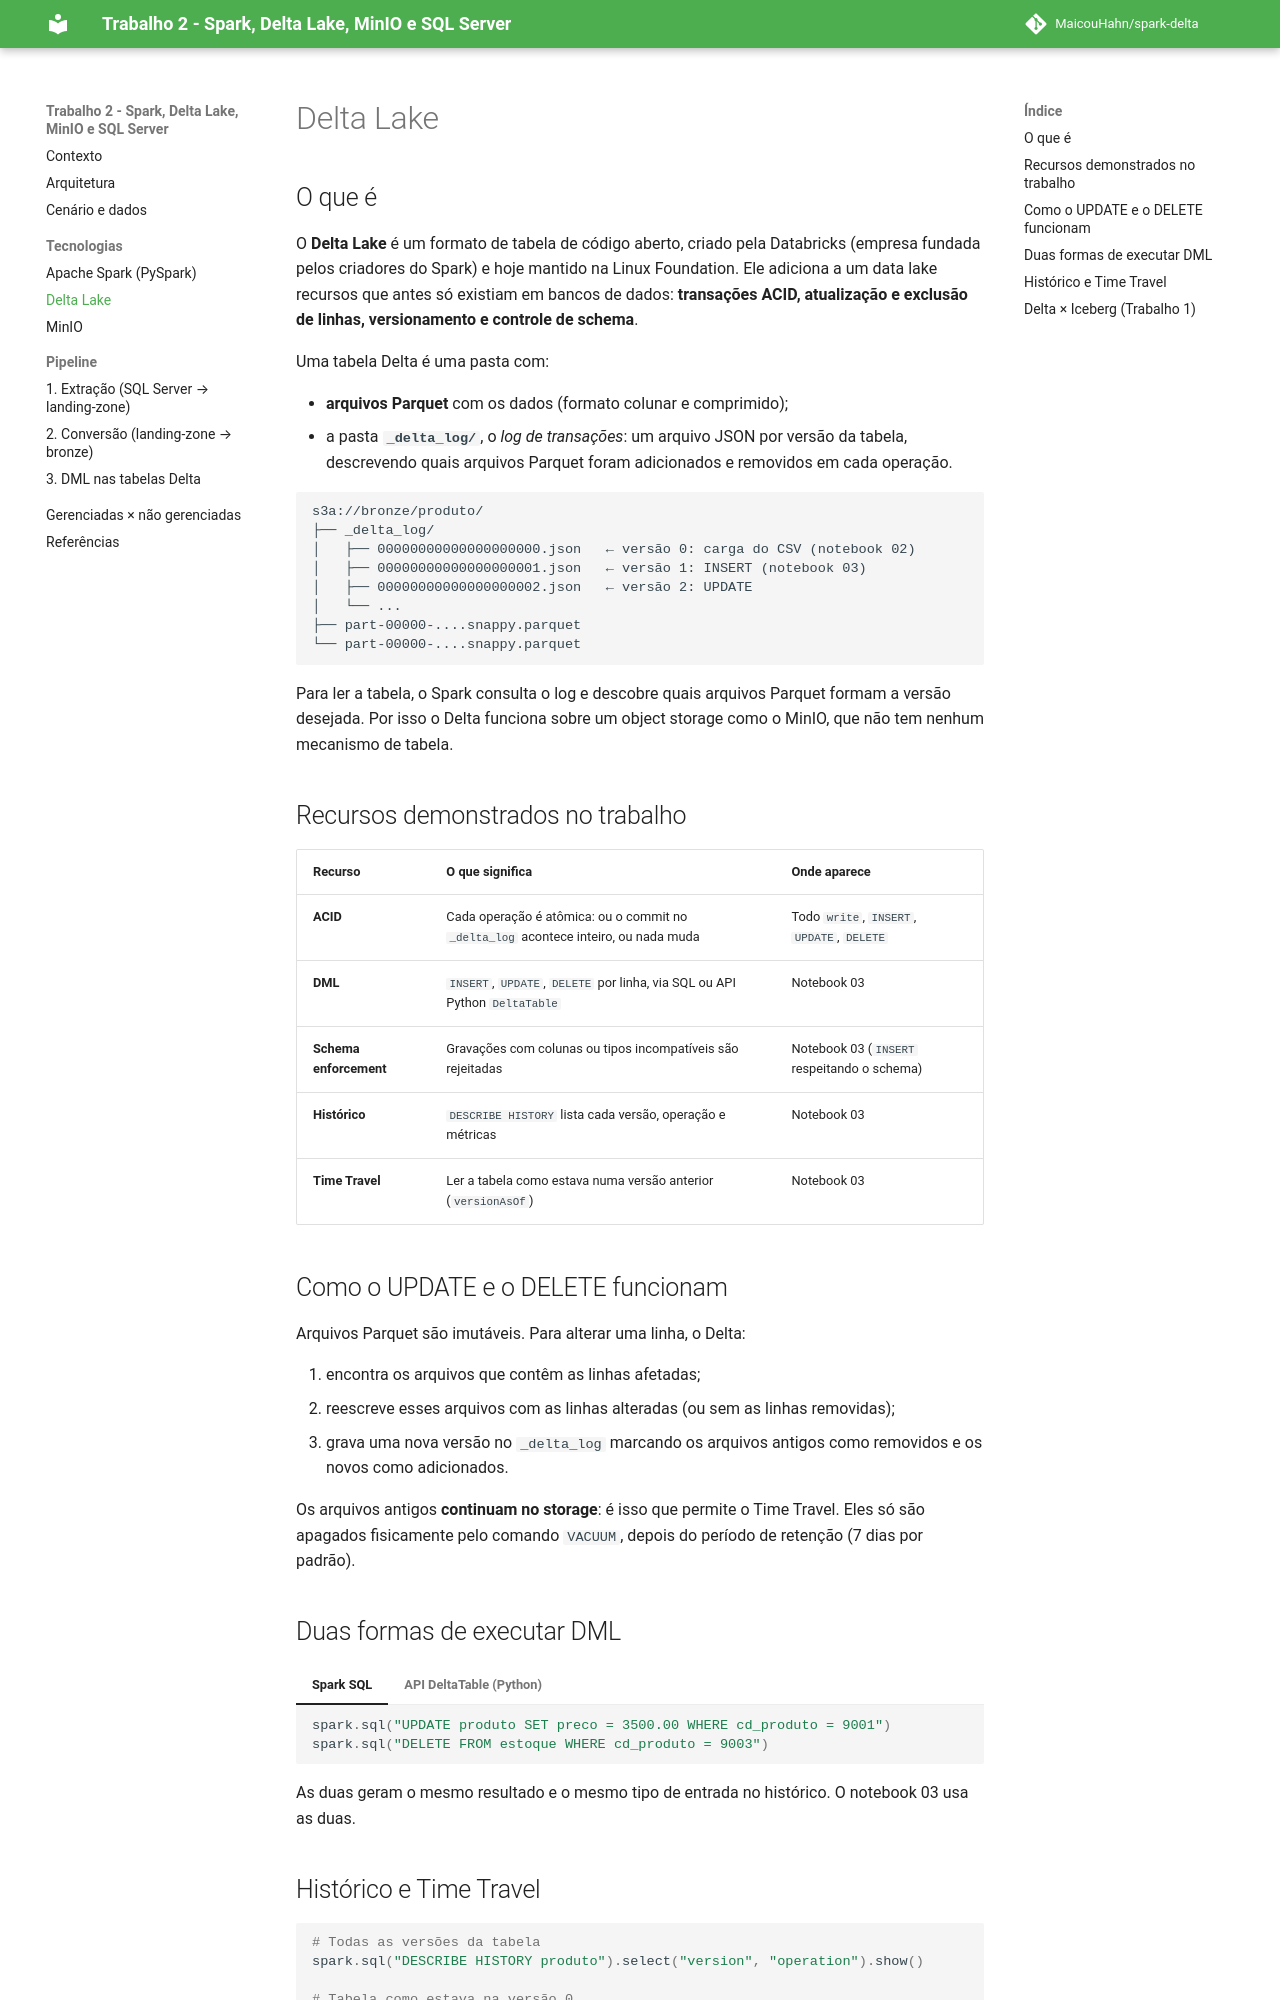

repository: MaicouHahn/spark-delta · page: delta-lake/index.html · generator: mkdocs

# Delta Lake

## O que é

O **Delta Lake** é um formato de tabela de código aberto, criado pela Databricks (empresa fundada pelos criadores do Spark) e hoje mantido na Linux Foundation. Ele adiciona a um data lake recursos que antes só existiam em bancos de dados: **transações ACID, atualização e exclusão de linhas, versionamento e controle de schema**.

Uma tabela Delta é uma pasta com:

- **arquivos Parquet** com os dados (formato colunar e comprimido);
- a pasta **`_delta_log/`**, o *log de transações*: um arquivo JSON por versão da tabela, descrevendo quais arquivos Parquet foram adicionados e removidos em cada operação.

```text
s3a://bronze/produto/
├── _delta_log/
│   ├── 00000000000000000000.json   ← versão 0: carga do CSV (notebook 02)
│   ├── 00000000000000000001.json   ← versão 1: INSERT (notebook 03)
│   ├── 00000000000000000002.json   ← versão 2: UPDATE
│   └── ...
├── part-00000-....snappy.parquet
└── part-00000-....snappy.parquet
```

Para ler a tabela, o Spark consulta o log e descobre quais arquivos Parquet formam a versão desejada. Por isso o Delta funciona sobre um object storage como o MinIO, que não tem nenhum mecanismo de tabela.

## Recursos demonstrados no trabalho

| Recurso | O que significa | Onde aparece |
|---|---|---|
| **ACID** | Cada operação é atômica: ou o commit no `_delta_log` acontece inteiro, ou nada muda | Todo `write`, `INSERT`, `UPDATE`, `DELETE` |
| **DML** | `INSERT`, `UPDATE`, `DELETE` por linha, via SQL ou API Python `DeltaTable` | Notebook 03 |
| **Schema enforcement** | Gravações com colunas ou tipos incompatíveis são rejeitadas | Notebook 03 (`INSERT` respeitando o schema) |
| **Histórico** | `DESCRIBE HISTORY` lista cada versão, operação e métricas | Notebook 03 |
| **Time Travel** | Ler a tabela como estava numa versão anterior (`versionAsOf`) | Notebook 03 |

## Como o UPDATE e o DELETE funcionam

Arquivos Parquet são imutáveis. Para alterar uma linha, o Delta:

1. encontra os arquivos que contêm as linhas afetadas;
2. reescreve esses arquivos com as linhas alteradas (ou sem as linhas removidas);
3. grava uma nova versão no `_delta_log` marcando os arquivos antigos como removidos e os novos como adicionados.

Os arquivos antigos **continuam no storage**: é isso que permite o Time Travel. Eles só são apagados fisicamente pelo comando `VACUUM`, depois do período de retenção (7 dias por padrão).

## Duas formas de executar DML

=== "Spark SQL"

    ```python
    spark.sql("UPDATE produto SET preco = 3500.00 WHERE cd_produto = 9001")
    spark.sql("DELETE FROM estoque WHERE cd_produto = 9003")
    ```

=== "API DeltaTable (Python)"

    ```python
    from delta.tables import DeltaTable
    from pyspark.sql import functions as F

    dt = DeltaTable.forPath(spark, "s3a://bronze/estoque")
    dt.update(condition=F.col("cd_produto") == 9001,
              set={"quantidade": F.lit(15)})

    DeltaTable.forPath(spark, "s3a://bronze/produto").delete("cd_produto = 9003")
    ```

As duas geram o mesmo resultado e o mesmo tipo de entrada no histórico. O notebook 03 usa as duas.
